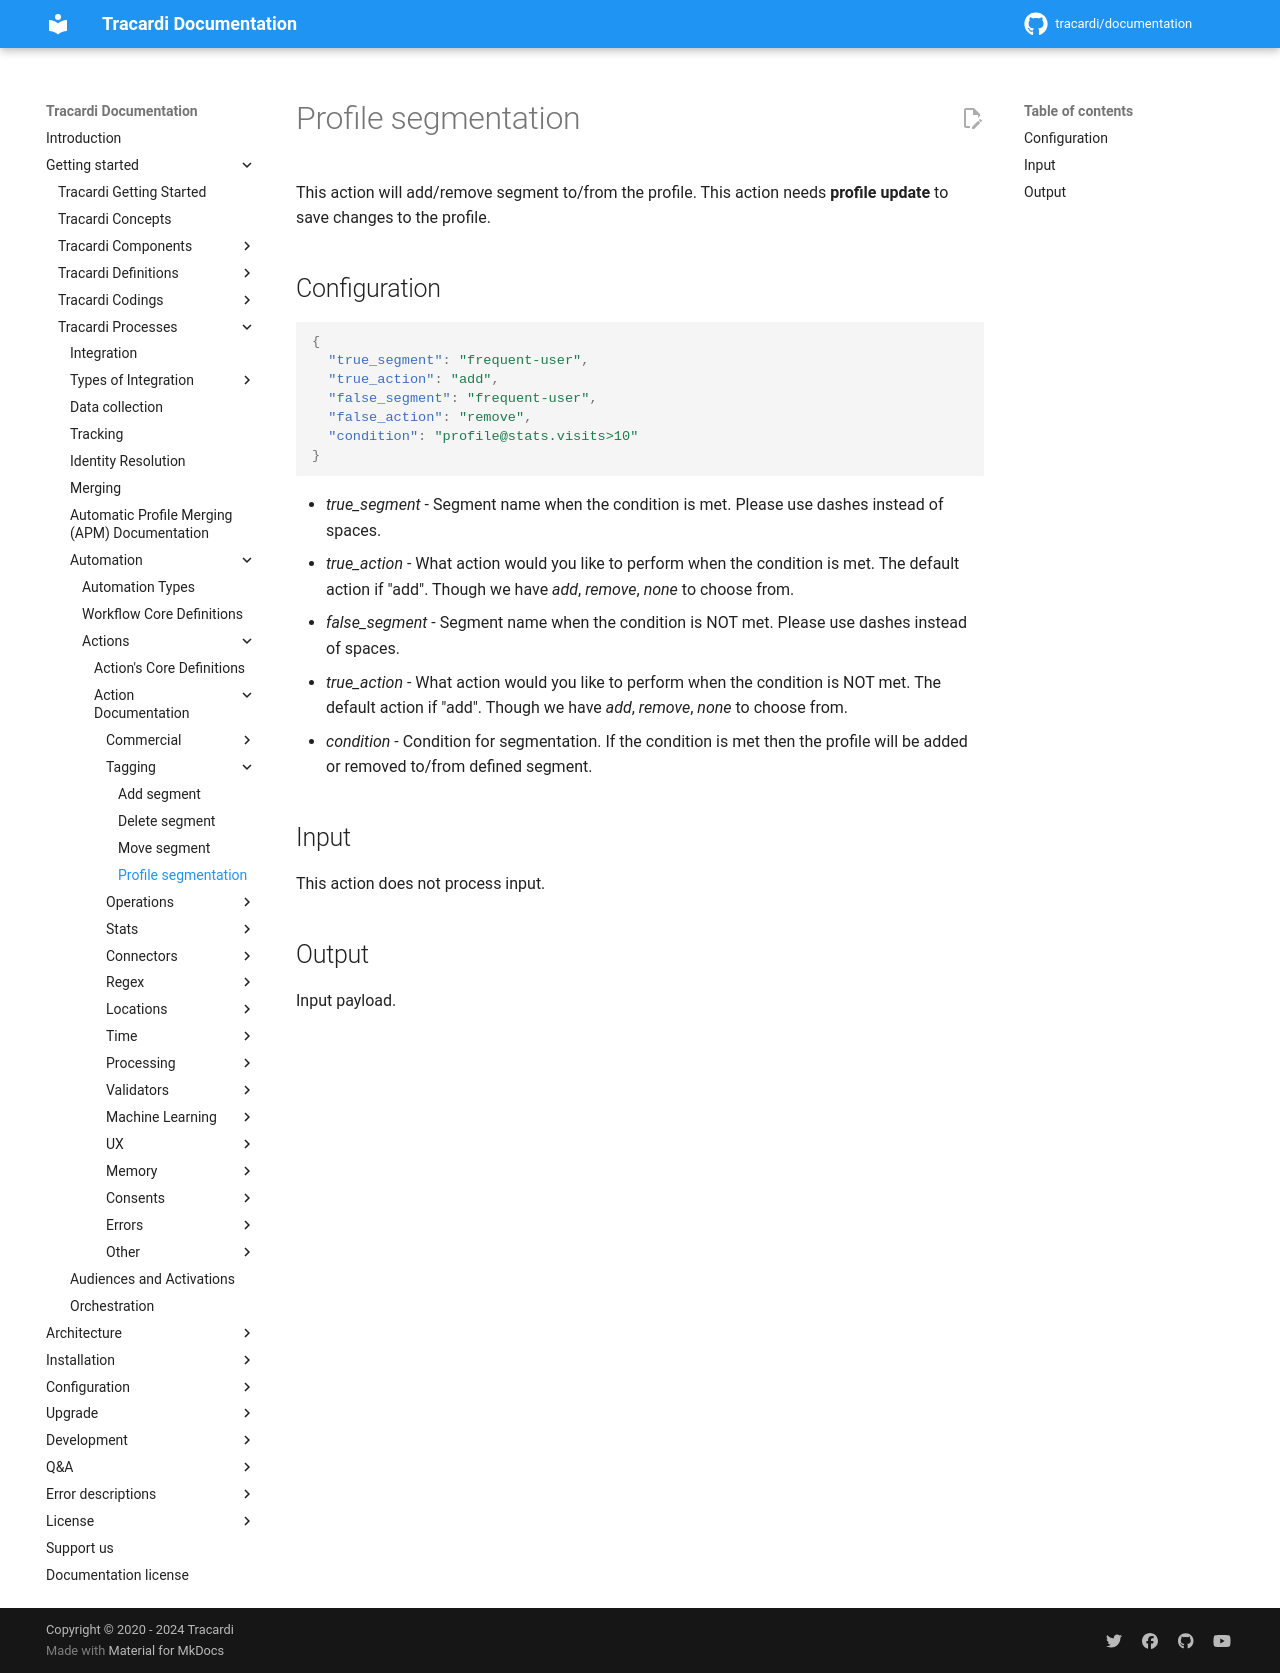

repository: Tracardi/documentation · page: 1.1.x/getting_started/processes/workflow/actions/segmentation/profile_segment/index.html · generator: mkdocs

# Profile segmentation

This action will add/remove segment to/from the profile. This action needs __profile update__ to save changes to the profile.

## Configuration

```json
{
  "true_segment": "frequent-user",
  "true_action": "add",
  "false_segment": "frequent-user",
  "false_action": "remove",
  "condition": "profile@stats.visits>10"
}
```

* *true_segment* - Segment name when the condition is met. Please use dashes instead of spaces.
* *true_action* - What action would you like to perform when the condition is met. The default action if "add". Though
  we have *add*, *remove*, *none* to choose from.
* *false_segment* - Segment name when the condition is NOT met. Please use dashes instead of spaces.
* *true_action* - What action would you like to perform when the condition is NOT met. The default action if "add".
  Though we have *add*, *remove*, *none* to choose from.
* *condition* - Condition for segmentation. If the condition is met then the profile will be added or removed to/from
  defined segment.

## Input

This action does not process input.

## Output

Input payload.
